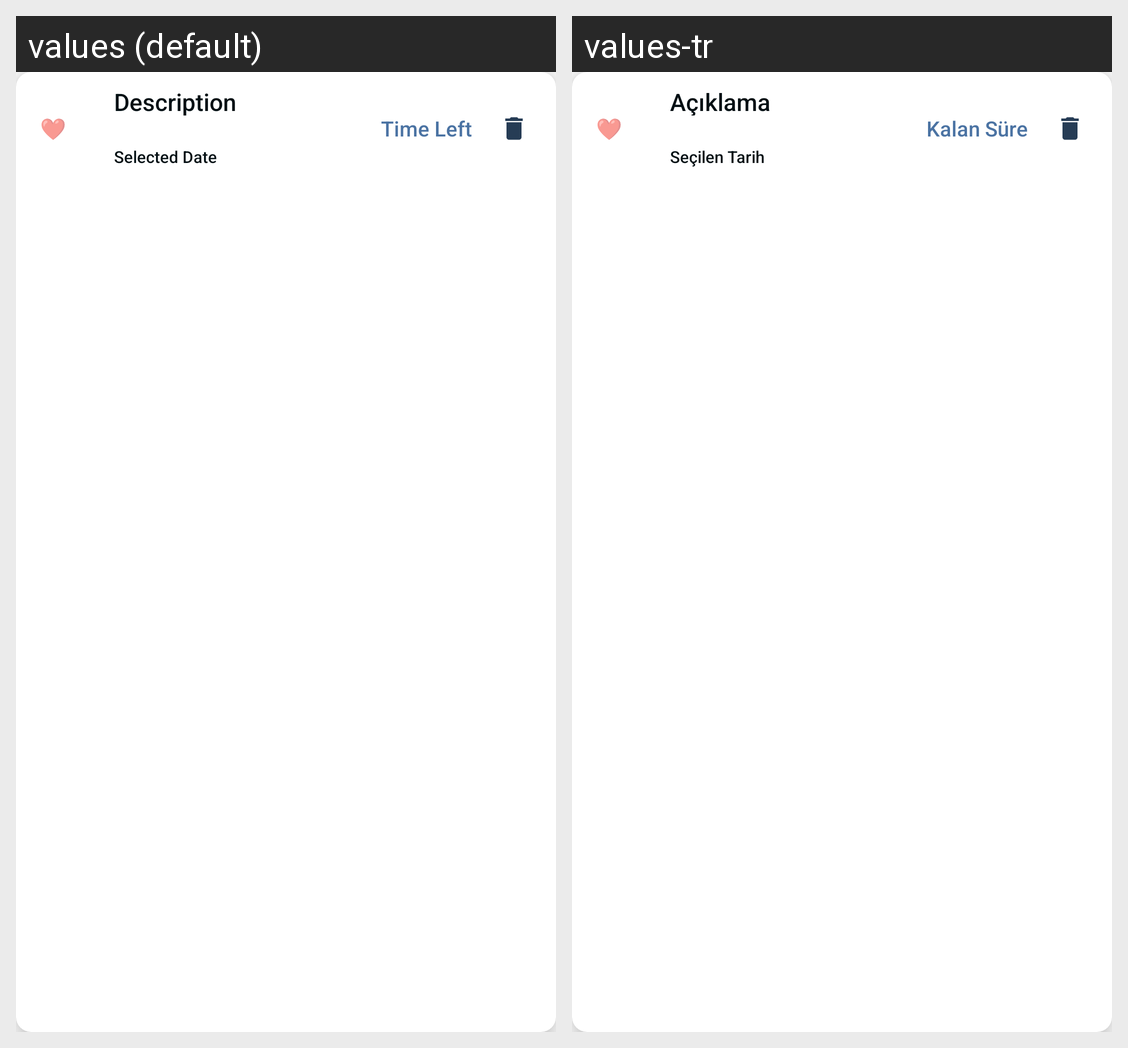

Locale-by-locale string values for the Android screen shown in this grid:
Android screen res/layout/date_card_item.xml rendered under 2 locales, left to right: values (default), values-tr. Device: Nexus 5 (rendered at 1080×1920; each locale shown at half size, 540×960, under a caption strip naming it); theme Theme.Fish.
Strings drawn on this screen, with the default value and each locale's value (text and hints the layout hard-codes, and strings that could not be matched under every locale, appear in the picture but are not listed):

emojiExample
  values: ❤
  values-tr: ❤

description
  values: Description
  values-tr: Açıklama

selected_date
  values: Selected Date
  values-tr: Seçilen Tarih

time_left
  values: Time Left
  values-tr: Kalan Süre
